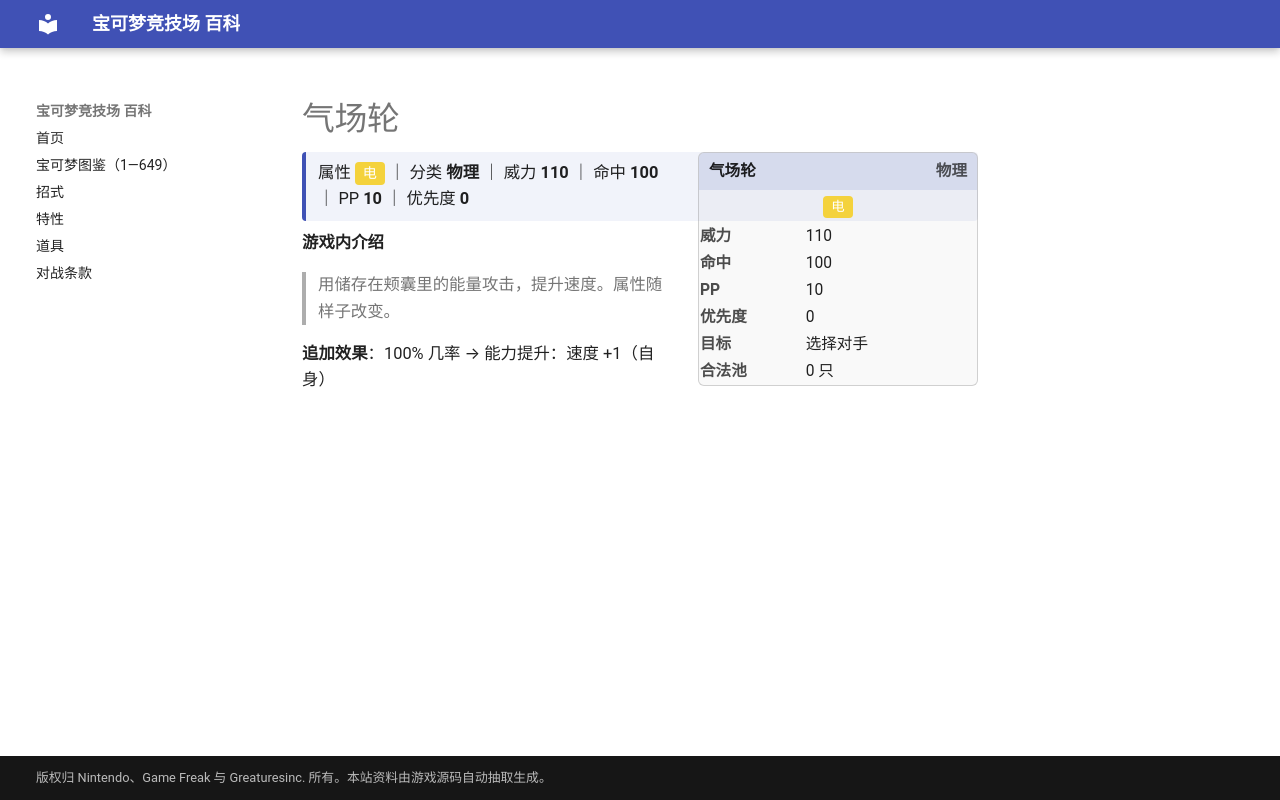

repository: nanmoboys/pkmn-arena-wiki · page: moves/气场轮/index.html · generator: mkdocs

# 气场轮

<div class="infobox">
<div class="ib-h"><span>气场轮</span><span class="ib-no">物理</span></div>
<div class="ib-ty"><span class="tp" style="background:#F4D23C">电</span></div>
<table class="ib-t"><tr><th>威力</th><td>110</td></tr><tr><th>命中</th><td>100</td></tr><tr><th>PP</th><td>10</td></tr><tr><th>优先度</th><td>0</td></tr><tr><th>目标</th><td>选择对手</td></tr><tr><th>合法池</th><td>0 只</td></tr></table></div>
<div class="head-stat">属性 <span class="tp" style="background:#F4D23C">电</span> ｜ 分类 <b>物理</b> ｜ 威力 <b>110</b> ｜ 命中 <b>100</b> ｜ PP <b>10</b> ｜ 优先度 <b>0</b></div>

**游戏内介绍**

> 用储存在颊囊里的能量攻击，提升速度。属性随样子改变。

**追加效果**：100% 几率 → 能力提升：速度 +1（自身）
